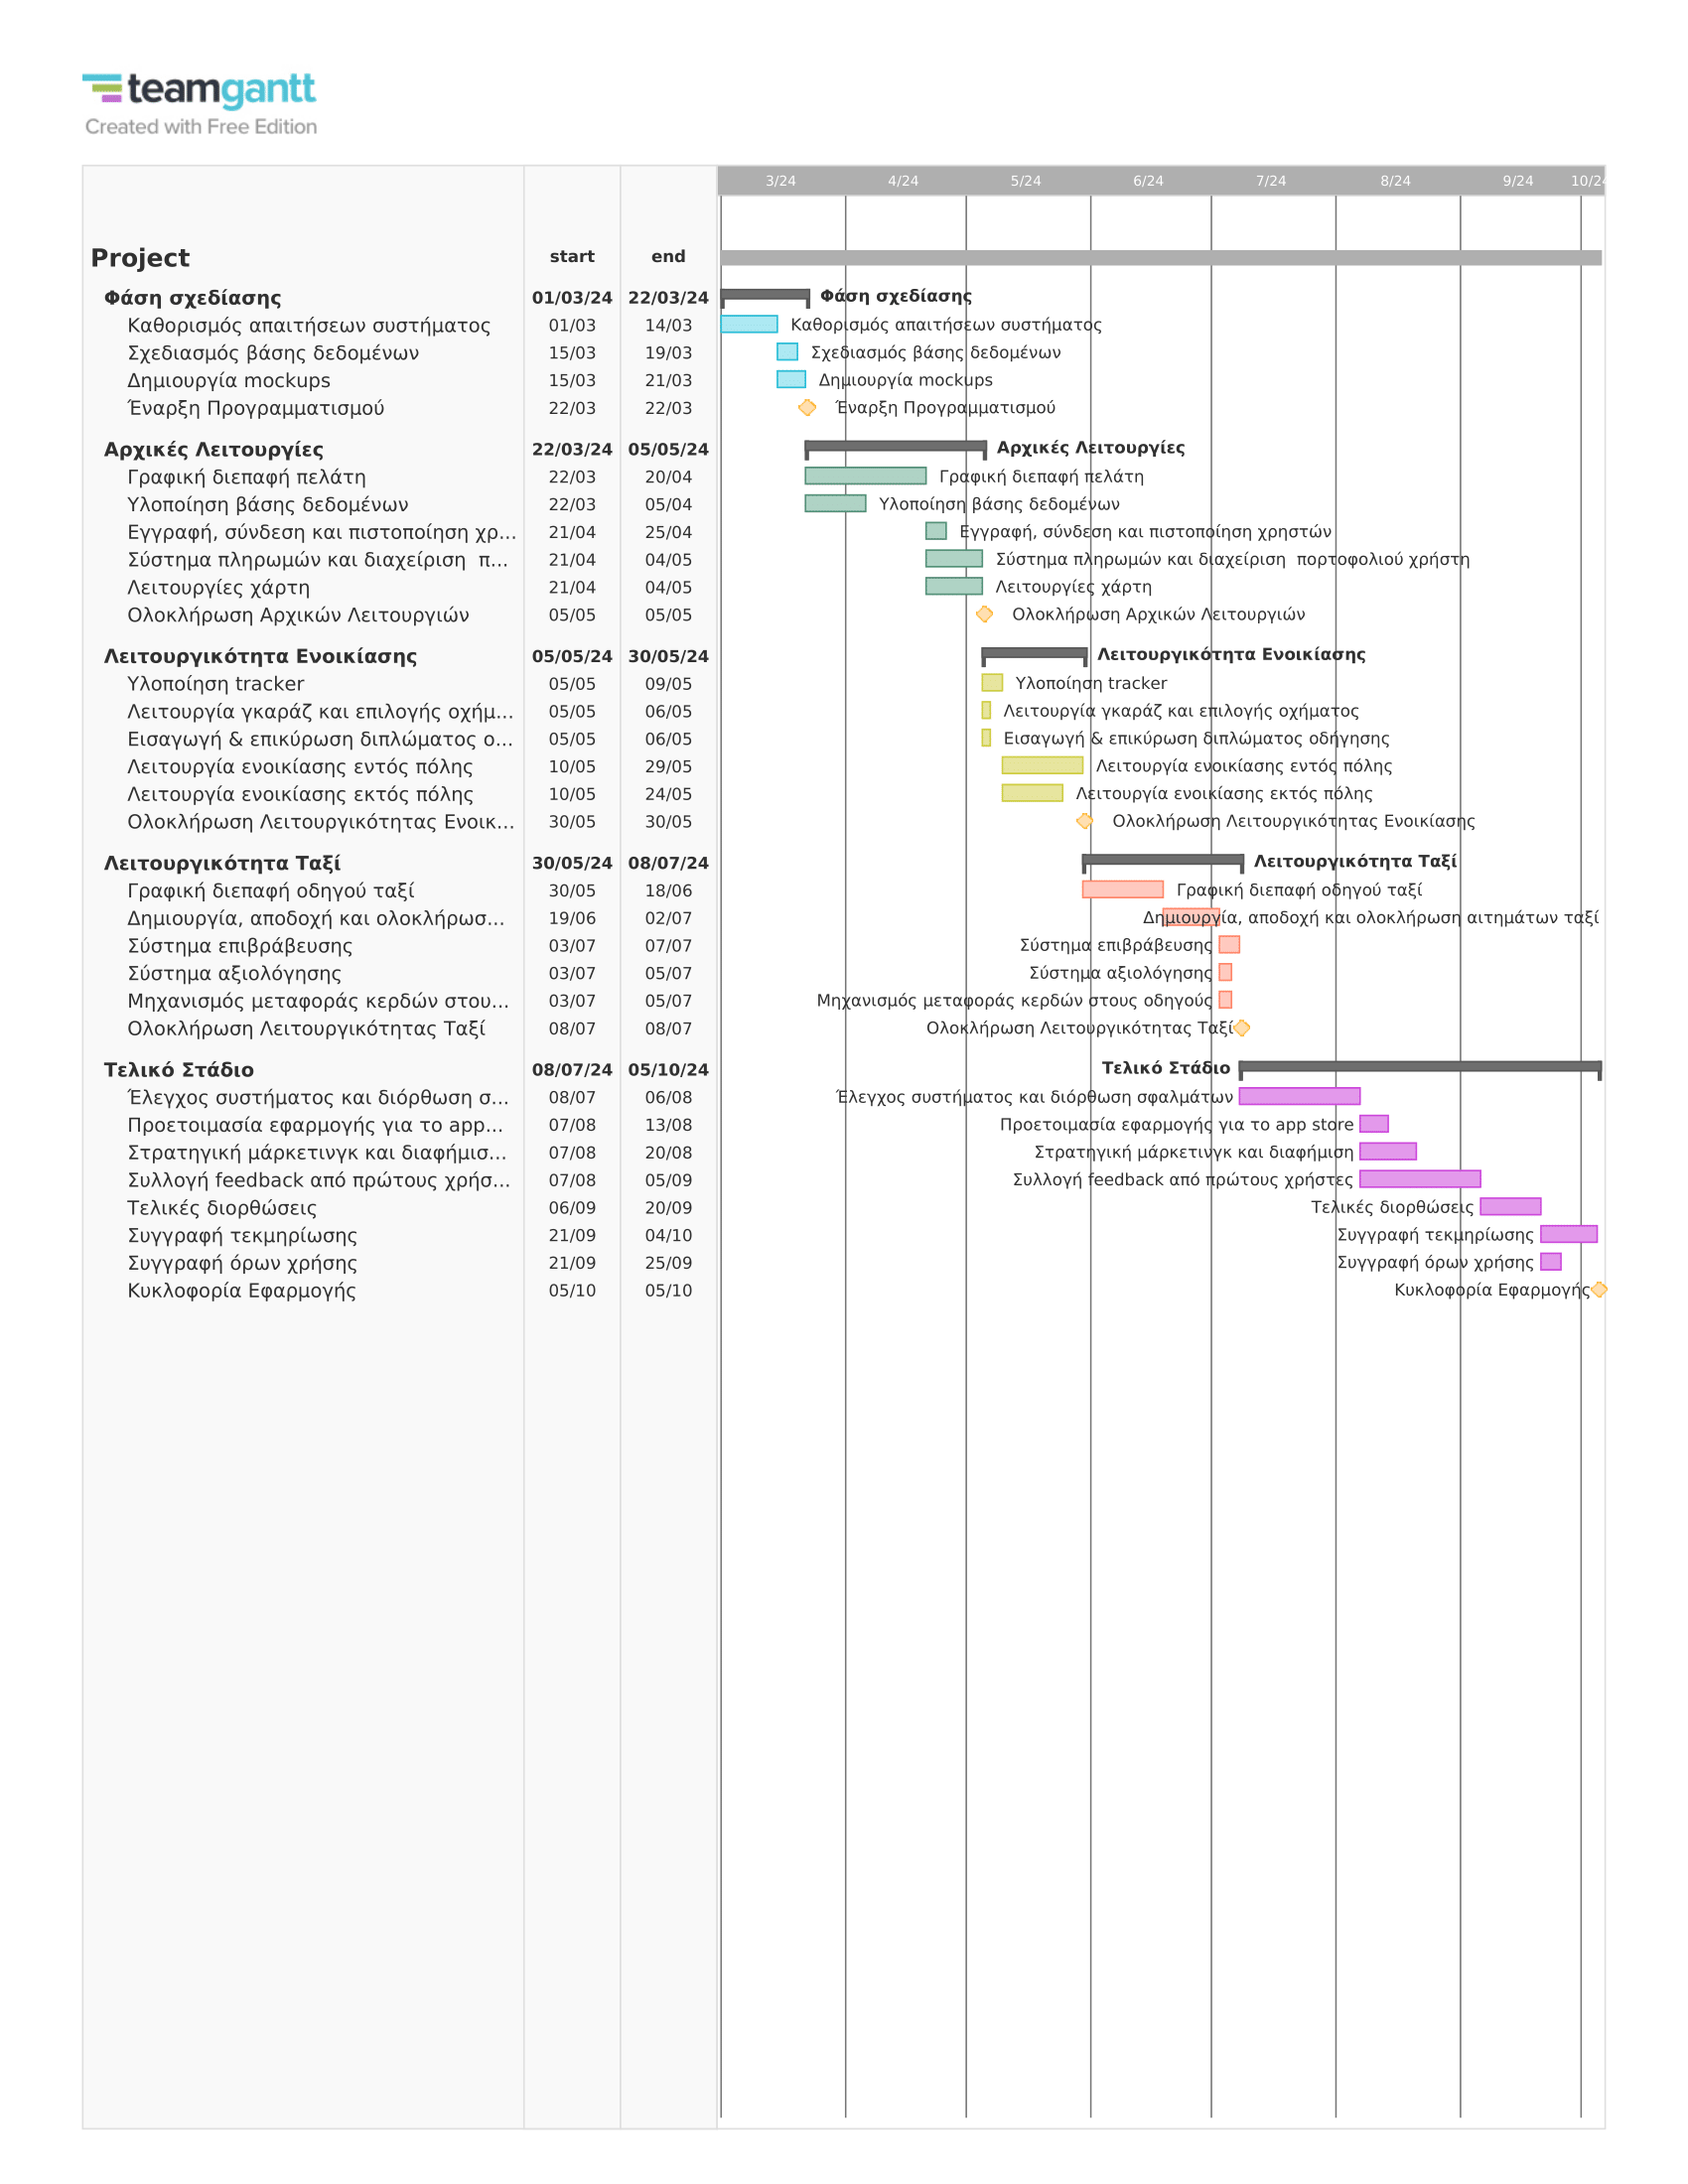

Values plotted in this chart, from the file beside it:
WBS #, Name / Title, Type, Start Date, End Date, Estimated Hours, Actual Hours, Percent Complete, Resources, Predecessors, Notes, Comments, Task Color
1, Project, project, 2024-03-01, 2024-10-05, 0, 0, 0, , , , , 
1.1, Φάση σχεδίασης, group, 2024-03-01, 2024-03-22, 0, 0, 0, , , , , 
1.1.1, Καθορισμός απαιτήσεων συστήματος, task, 2024-03-01, 2024-03-14, 0, 0, 0, , , , , blue2
1.1.2, Σχεδιασμός βάσης δεδομένων, task, 2024-03-15, 2024-03-19, 0, 0, 0, , , , , blue2
1.1.3, Δημιουργία mockups, task, 2024-03-15, 2024-03-21, 0, 0, 0, , , , , blue2
1.1.4, Έναρξη Προγραμματισμού, milestone, 2024-03-22, 2024-03-22, 0, 0, 0, , , , , blue2
1.2, Αρχικές Λειτουργίες, group, 2024-03-22, 2024-05-05, 0, 0, 0, , , , , 
1.2.1, Γραφική διεπαφή πελάτη, task, 2024-03-22, 2024-04-20, 0, 0, 0, , , , , green3
1.2.2, Υλοποίηση βάσης δεδομένων, task, 2024-03-22, 2024-04-05, 0, 0, 0, , , , , green3
1.2.3, Εγγραφή, σύνδεση και πιστοποίηση χρηστών, task, 2024-04-21, 2024-04-25, 0, 0, 0, , , , , green3
1.2.4, Σύστημα πληρωμών και διαχείριση? πορτοφο…, task, 2024-04-21, 2024-05-04, 0, 0, 0, , , , , green3
1.2.5, Λειτουργίες χάρτη, task, 2024-04-21, 2024-05-04, 0, 0, 0, , , , , green3
1.2.6, Ολοκλήρωση Αρχικών Λειτουργιών, milestone, 2024-05-05, 2024-05-05, 0, 0, 0, , , , , blue2
1.3, Λειτουργικότητα Ενοικίασης, group, 2024-05-05, 2024-05-30, 0, 0, 0, , , , , 
1.3.1, Υλοποίηση tracker, task, 2024-05-05, 2024-05-09, 0, 0, 0, , , , , yellow1
1.3.2, Λειτουργία γκαράζ και επιλογής οχήματος, task, 2024-05-05, 2024-05-06, 0, 0, 0, , , , , yellow1
1.3.3, Εισαγωγή & επικύρωση διπλώματος οδήγησης, task, 2024-05-05, 2024-05-06, 0, 0, 0, , , , , yellow1
1.3.4, Λειτουργία ενοικίασης εντός πόλης, task, 2024-05-10, 2024-05-29, 0, 0, 0, , , , , yellow1
1.3.5, Λειτουργία ενοικίασης εκτός πόλης, task, 2024-05-10, 2024-05-24, 0, 0, 0, , , , , yellow1
1.3.6, Ολοκλήρωση Λειτουργικότητας Ενοικίασης, milestone, 2024-05-30, 2024-05-30, 0, 0, 0, , , , , blue2
1.4, Λειτουργικότητα Ταξί, group, 2024-05-30, 2024-07-08, 0, 0, 0, , , , , 
1.4.1, Γραφική διεπαφή οδηγού ταξί, task, 2024-05-30, 2024-06-18, 0, 0, 0, , , , , orange2
1.4.2, Δημιουργία, αποδοχή και ολοκλήρωση αιτημ…, task, 2024-06-19, 2024-07-02, 0, 0, 0, , , , , orange2
1.4.3, Σύστημα επιβράβευσης, task, 2024-07-03, 2024-07-07, 0, 0, 0, , , , , orange2
1.4.4, Σύστημα αξιολόγησης, task, 2024-07-03, 2024-07-05, 0, 0, 0, , , , , orange2
1.4.5, Μηχανισμός μεταφοράς κερδών στους οδηγού…, task, 2024-07-03, 2024-07-05, 0, 0, 0, , , , , orange2
1.4.6, Ολοκλήρωση Λειτουργικότητας Ταξί, milestone, 2024-07-08, 2024-07-08, 0, 0, 0, , , , , blue2
1.5, Τελικό Στάδιο, group, 2024-07-08, 2024-10-05, 0, 0, 0, , , , , 
1.5.1, Έλεγχος συστήματος και διόρθωση σφαλμάτω…, task, 2024-07-08, 2024-08-06, 0, 0, 0, , , , , purple1
1.5.2, Προετοιμασία εφαρμογής για το app store, task, 2024-08-07, 2024-08-13, 0, 0, 0, , , , , purple1
1.5.3, Στρατηγική μάρκετινγκ και διαφήμιση, task, 2024-08-07, 2024-08-20, 0, 0, 0, , , , , purple1
1.5.4, Συλλογή feedback από πρώτους χρήστες, task, 2024-08-07, 2024-09-05, 0, 0, 0, , , , , purple1
1.5.5, Τελικές διορθώσεις, task, 2024-09-06, 2024-09-20, 0, 0, 0, , , , , purple1
1.5.6, Συγγραφή τεκμηρίωσης, task, 2024-09-21, 2024-10-04, 0, 0, 0, , , , , purple1
1.5.7, Συγγραφή όρων χρήσης, task, 2024-09-21, 2024-09-25, 0, 0, 0, , , , , purple1
1.5.8, Κυκλοφορία Εφαρμογής, milestone, 2024-10-05, 2024-10-05, 0, 0, 0, , , , , blue2
